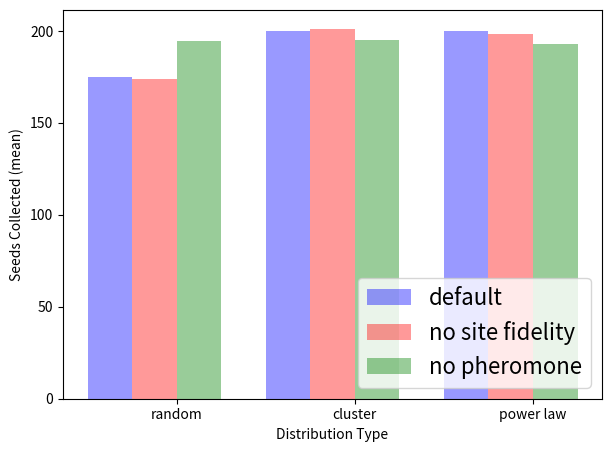
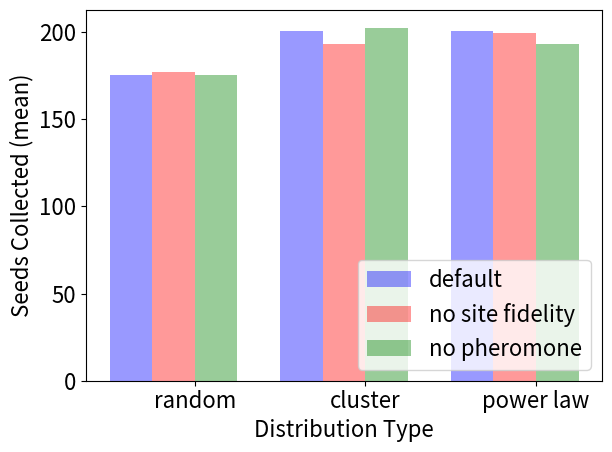

The matplotlib source for these figures, in order:
import matplotlib.pyplot as plt
import matplotlib
import numpy as np

def_random = np.mean([184,177,161,171,182])
def_cluster = np.mean([208,212,177,205,199])
def_power = np.mean([200,214,189,197,201])

pher_random = np.mean([179,180,156,186,170])
pher_cluster = np.mean([202,205,176,208,216])
pher_power = np.mean([193,200,202,202,196])

site_random = np.mean([184,220,199,170,201])
site_cluster = np.mean([205,196,177,206,192])
site_power = np.mean([193,207,184,183,198])

bar_width=0.25
index = np.arange(3)

default = (def_random, def_cluster, def_power)

pher = (pher_random, pher_cluster,pher_power)

site = (site_random, site_cluster, site_power)

fig, ax = plt.subplots()

opacity = 0.4

rects1 = plt.bar(index, default, bar_width,
                 alpha=opacity,
                 color='b',
                 label="default")

rects2 = plt.bar(index+bar_width, pher, bar_width,
                 alpha=opacity,
                 color='r',
                 label="no site fidelity")

rects3 = plt.bar(index+bar_width+bar_width, site, bar_width,
                 alpha=opacity,
                 color='g',
                 label="no pheromone")

matplotlib.rcParams.update({'font.size': 16})

plt.xlabel('Distribution Type')
plt.ylabel('Seeds Collected (mean)')
plt.xticks(index + 1.5*bar_width, ('random', 'cluster', 'power law'))
plt.legend(loc='lower right')
plt.tight_layout()
plt.savefig('param_bar.pdf')
plt.show()


def_random = np.mean([184,177,161,171,182])
def_cluster = np.mean([208,212,177,205,199])
def_power = np.mean([200,214,189,197,201])

pher_random = np.mean([169,177,176,169,195])
pher_cluster = np.mean([200,205,176,205,178])
pher_power = np.mean([202,200,195,199,201])

site_random = np.mean([171,173,168,183,180])
site_cluster = np.mean([208,214,177,201,212])
site_power = np.mean([184,194,195,205,188])

bar_width=0.25
index = np.arange(3)

default = (def_random, def_cluster, def_power)

pher = (pher_random, pher_cluster,pher_power)

site = (site_random, site_cluster, site_power)

fig, ax = plt.subplots()

opacity = 0.4

rects1 = plt.bar(index, default, bar_width,
                 alpha=opacity,
                 color='b',
                 label="default")

rects2 = plt.bar(index+bar_width, pher, bar_width,
                 alpha=opacity,
                 color='r',
                 label="no site fidelity")

rects3 = plt.bar(index+bar_width+bar_width, site, bar_width,
                 alpha=opacity,
                 color='g',
                 label="no pheromone")

matplotlib.rcParams.update({'font.size': 16})

plt.xlabel('Distribution Type')
plt.ylabel('Seeds Collected (mean)')
plt.xticks(index + 1.5*bar_width, ('random', 'cluster', 'power law'))
plt.legend(loc='lower right')
plt.tight_layout()
plt.savefig('param_bar_old.pdf')
plt.show()
